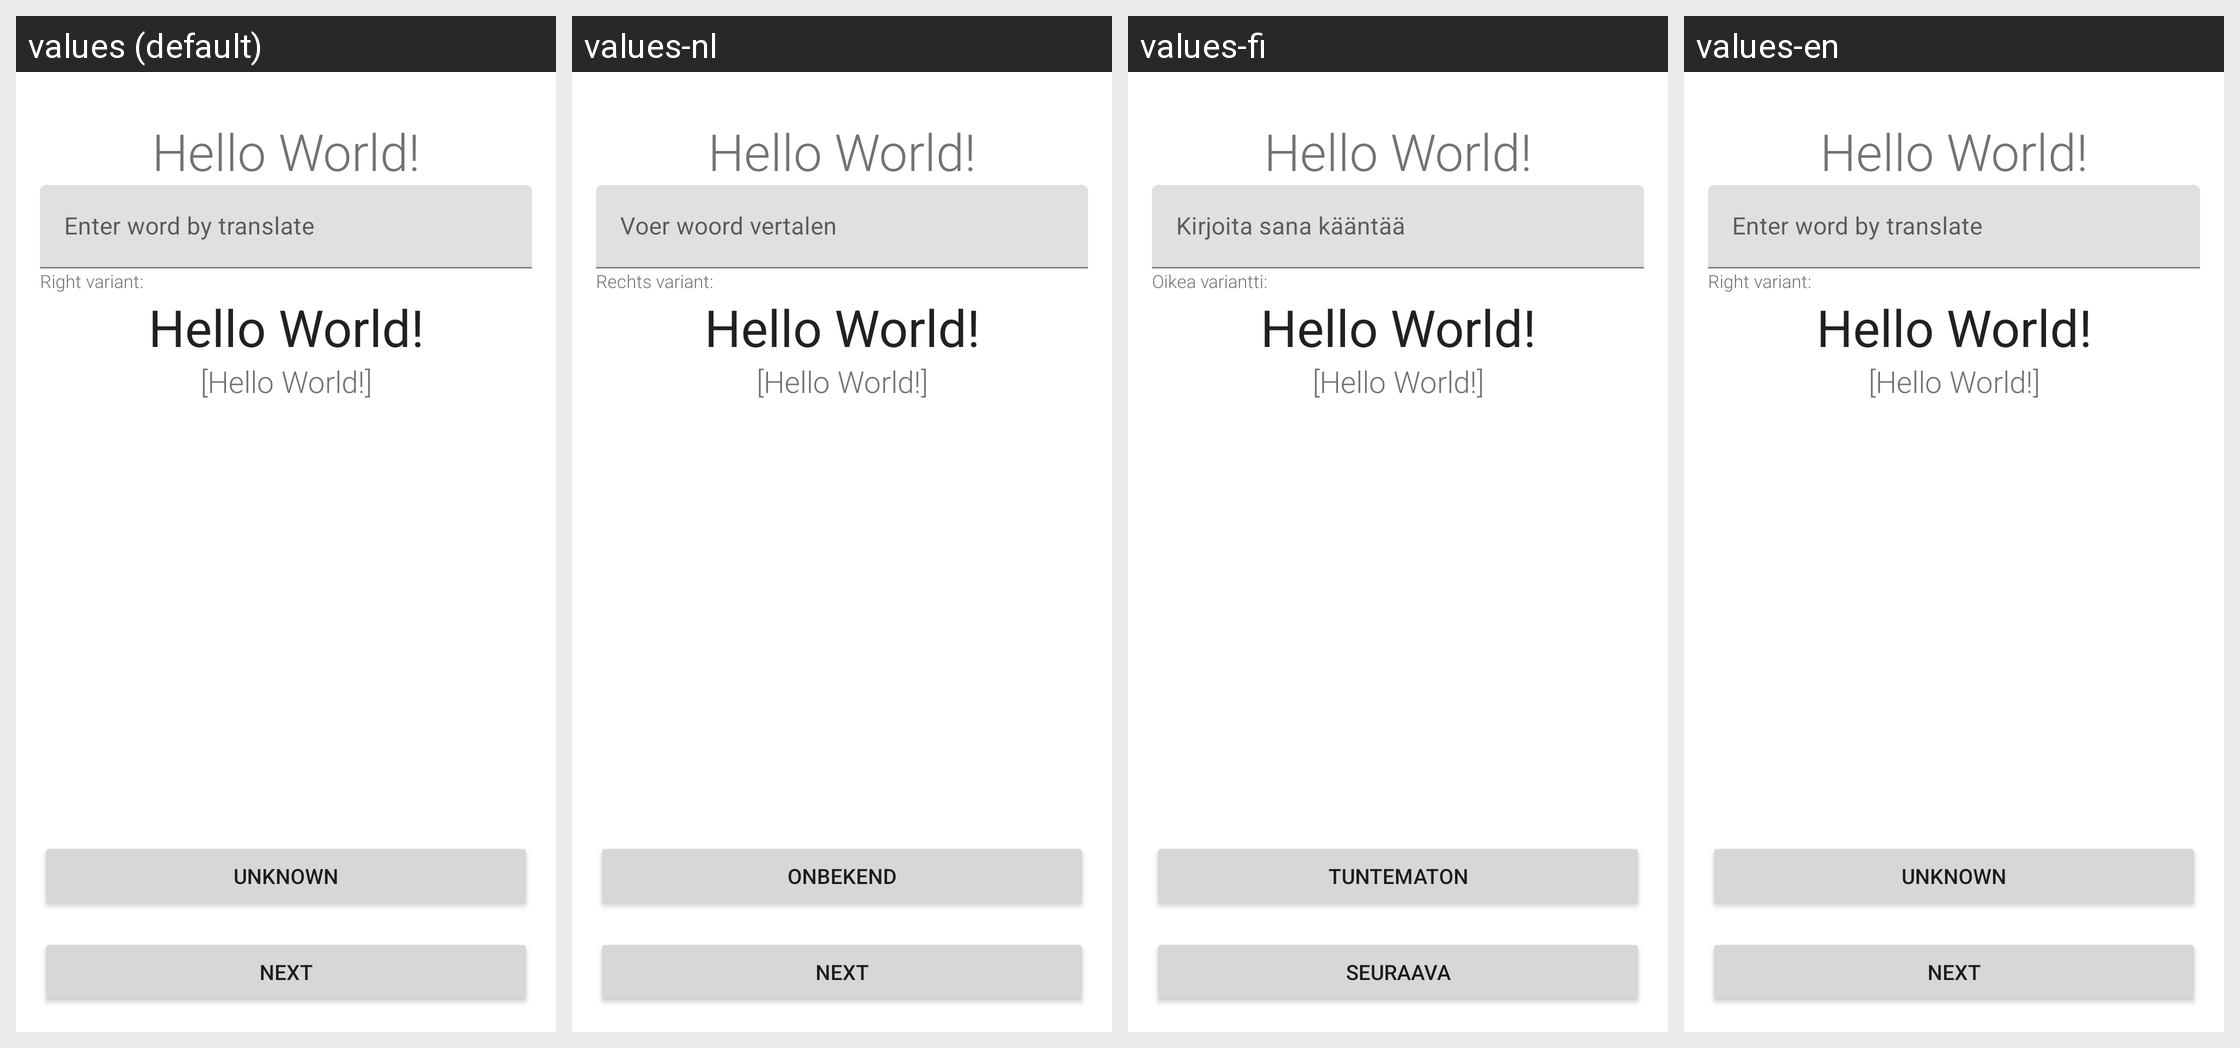

The Android screen above is rendered under several locales of the same app. Produce the string resources it draws, with the default and per-locale values.
Android screen res/layout/fragment_check_spell.xml rendered under 4 locales, left to right: values (default), values-nl, values-fi, values-en. Device: Nexus 5 (rendered at 1080×1920; each locale shown at half size, 540×960, under a caption strip naming it); theme AppTheme.
Other locales in the repository, not shown: values-bn, values-de, values-es, values-fr, values-it, values-ja, values-ko, values-pt, values-ru, values-zh-rCN, values-zh-rTW.
Strings drawn on this screen, with the default value and each locale's value (text and hints the layout hard-codes, and strings that could not be matched under every locale, appear in the picture but are not listed):

spellCheck_rightVariant
  values: Right variant:
  values-nl: Rechts variant:
  values-fi: Oikea variantti:
  values-en: Right variant:

checkTranslate_button_unknown
  values: UNKNOWN
  values-nl: ONBEKEND
  values-fi: TUNTEMATON
  values-en: UNKNOWN

checkTranslate_button_next
  values: NEXT
  values-nl: NEXT
  values-fi: SEURAAVA
  values-en: NEXT
